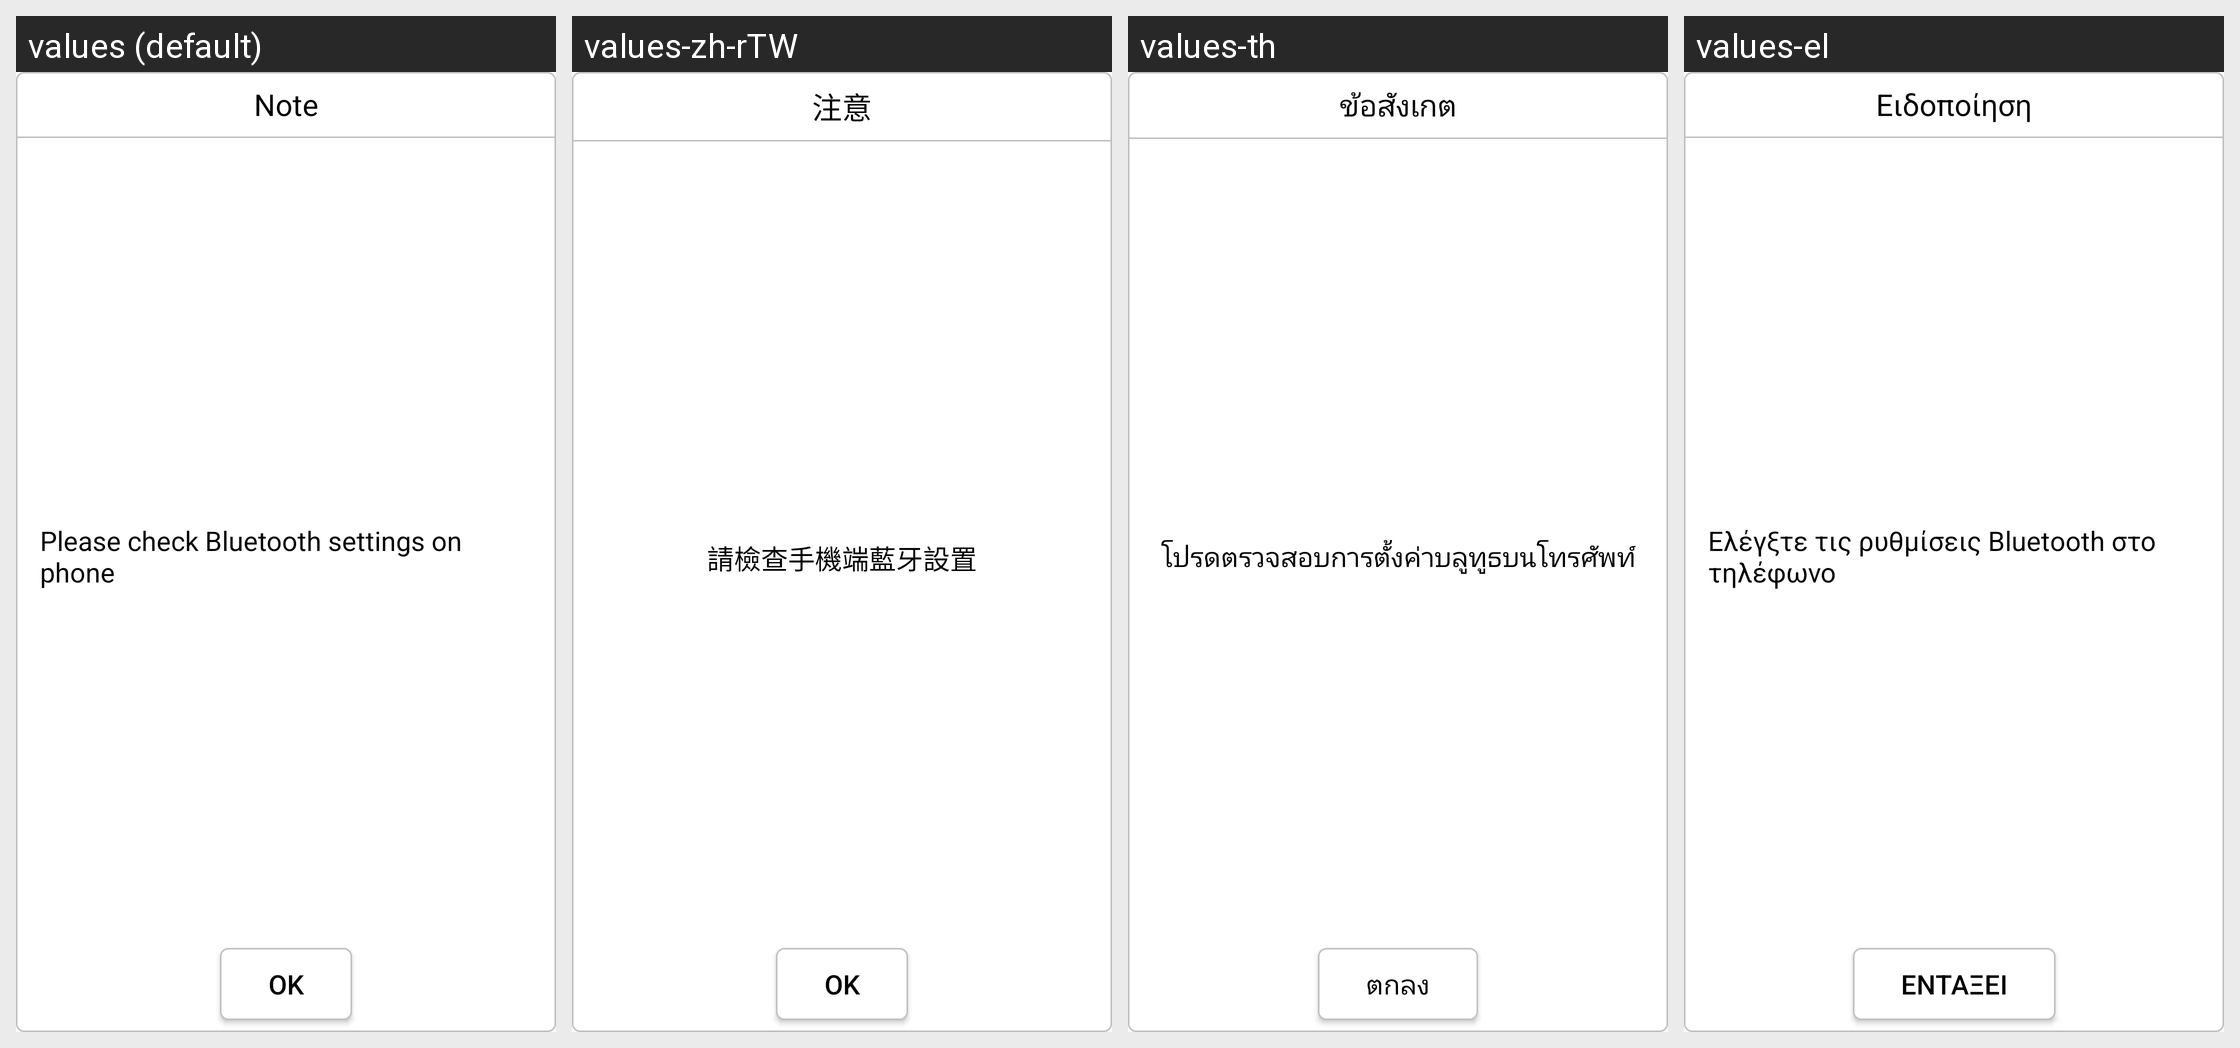

Locale-by-locale string values for the Android screen shown in this grid:
Android screen res/layout/phone_carplay_disable_layout.xml rendered under 4 locales, left to right: values (default), values-zh-rTW, values-th, values-el. Device: Nexus 5 (rendered at 1080×1920; each locale shown at half size, 540×960, under a caption strip naming it); theme CarLink.
Other locales in the repository, not shown: values-ar, values-de, values-es, values-fr, values-hu, values-in, values-it, values-iw, values-ko, values-nl, values-pl, values-pt, values-ru, values-tr, values-uk, values-vi, values-za-rCN, values-zh-rCN.
Strings drawn on this screen, with the default value and each locale's value (text and hints the layout hard-codes, and strings that could not be matched under every locale, appear in the picture but are not listed):

timer_dialog_notice
  values: Note
  values-zh-rTW: 注意
  values-th: ข้อสังเกต
  values-el: Ειδοποίηση

iphone_carplay_disable
  values: Please check Bluetooth settings on phone
  values-zh-rTW: 請檢查手機端藍牙設置
  values-th: โปรดตรวจสอบการตั้งค่าบลูทูธบนโทรศัพท์
  values-el: Ελέγξτε τις ρυθμίσεις Bluetooth στο τηλέφωνο

dialog_ok
  values: OK
  values-zh-rTW: OK
  values-th: ตกลง
  values-el: Εντάξει
